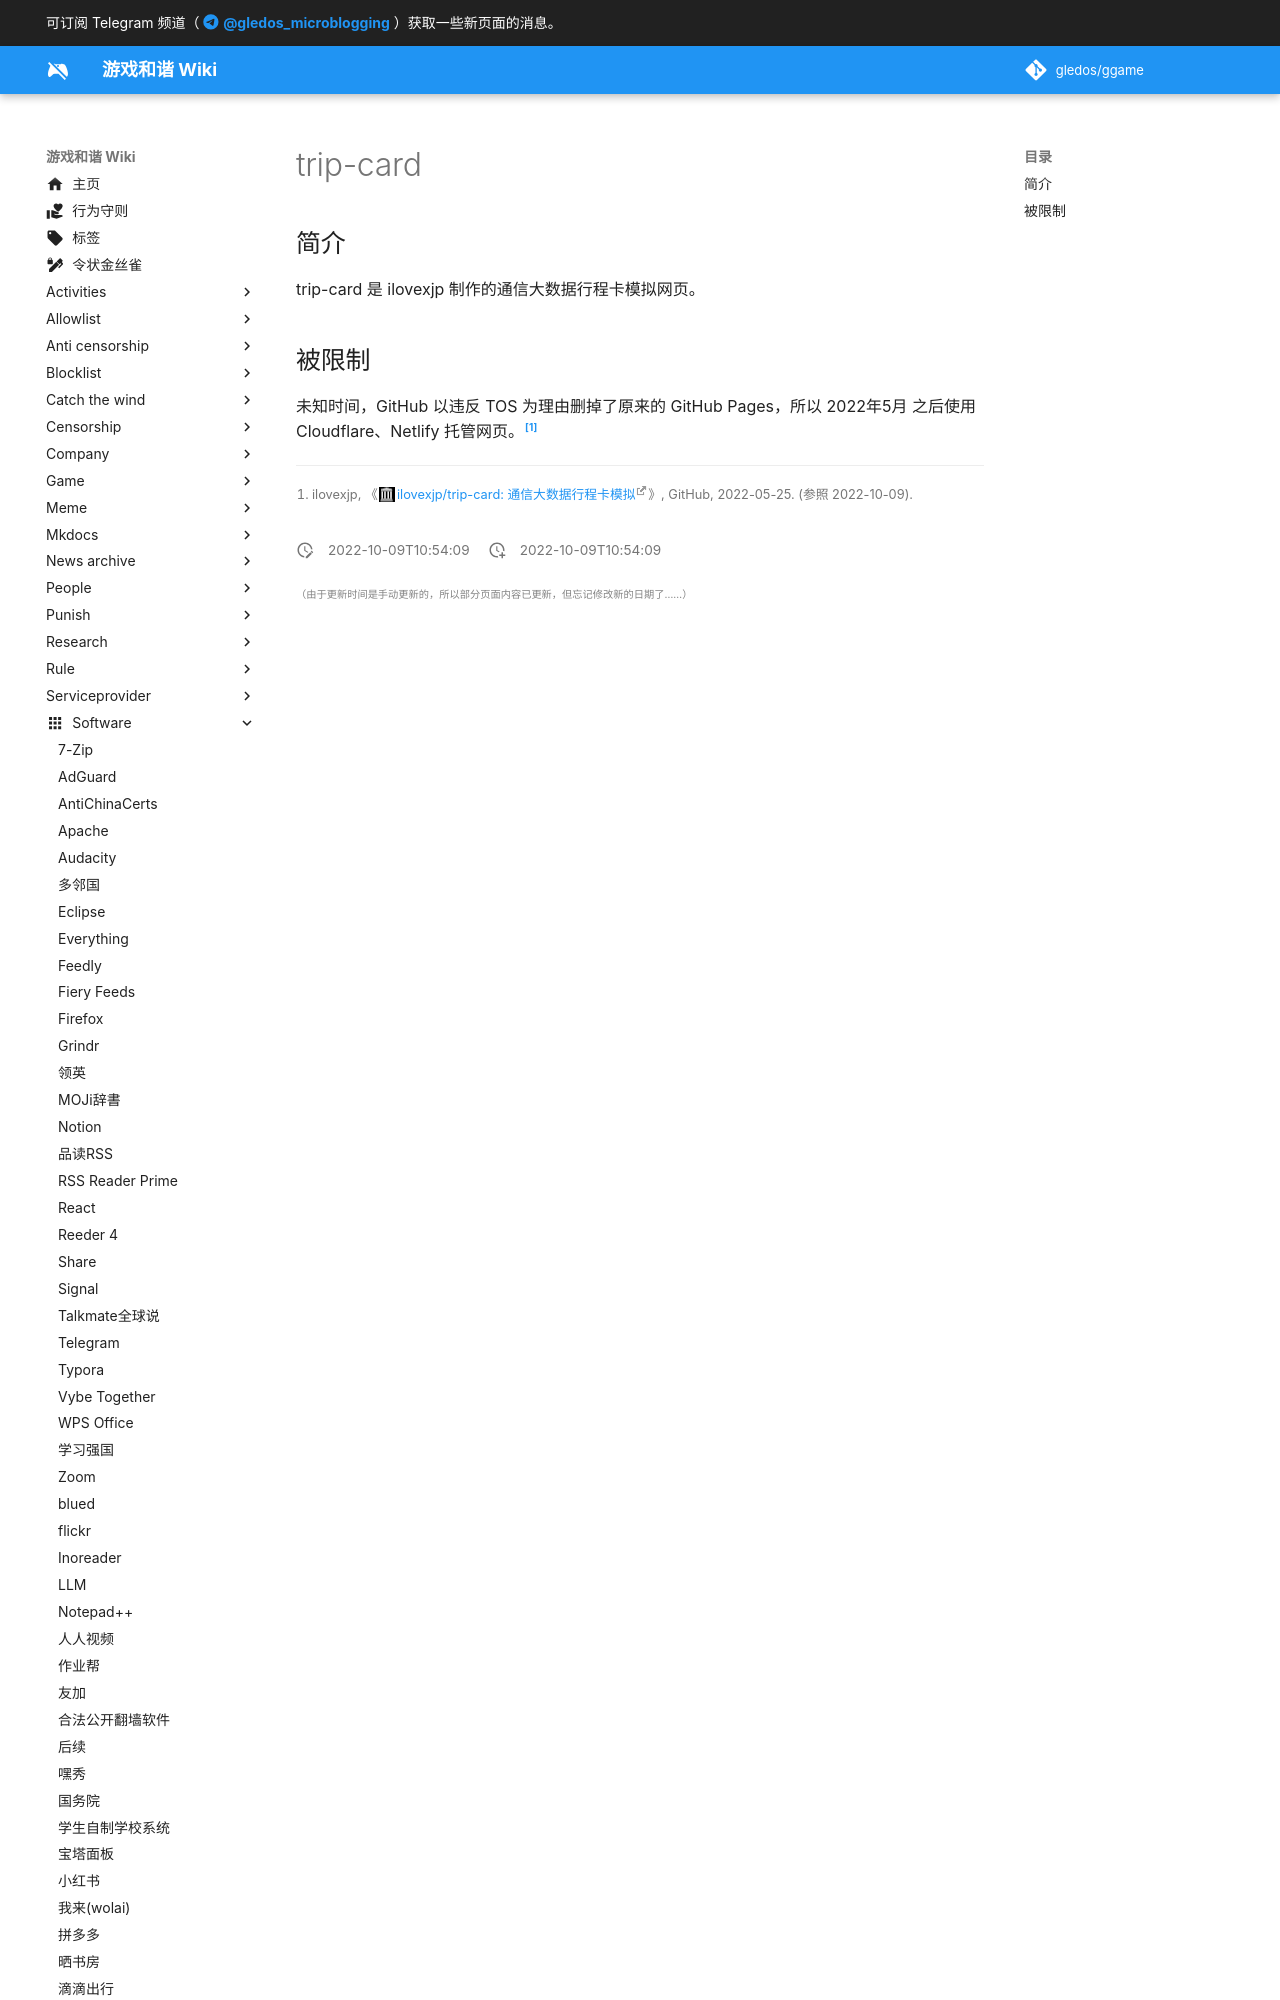

repository: gledos/ggame · page: software/电子护照/trip-card.html · generator: mkdocs

---
title: trip-card
description:
published: true
date: "2022-10-09T10:54:09"
特殊标签标记: #无标签
editor: markdown
dateCreated: "2022-10-09T10:54:09"
---

## 简介

trip-card 是 ilovexjp 制作的通信大数据行程卡模拟网页。

## 被限制

未知时间，GitHub 以违反 TOS 为理由删掉了原来的 GitHub Pages，所以 2022年5月 之后使用 Cloudflare、Netlify 托管网页。[^gh]
